Run: headless pygame with SDL's dummy video driver; simulated clock (each Clock.tick advances the game by its frame time, no real sleeping); random seed 0; keys injected as events and as key.get_pressed() state; no mouse input.
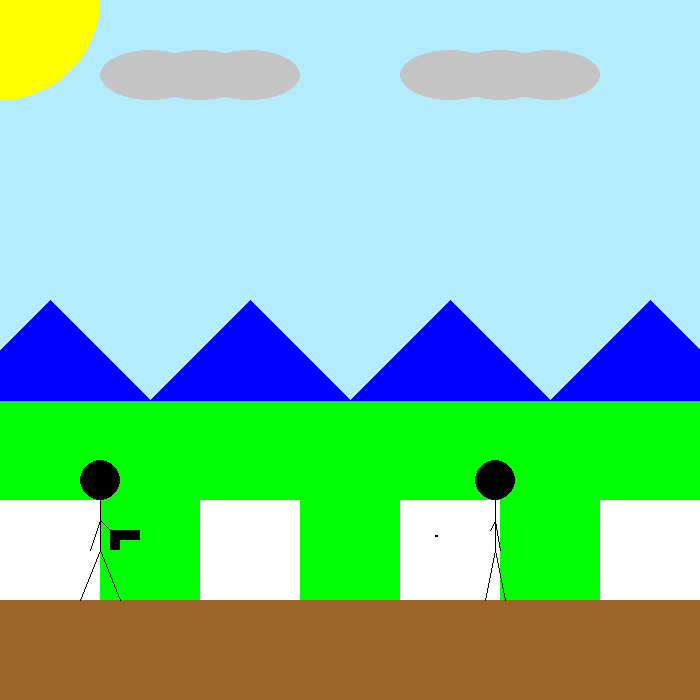
Frame 1 of 4 · flips 1–60 · no input
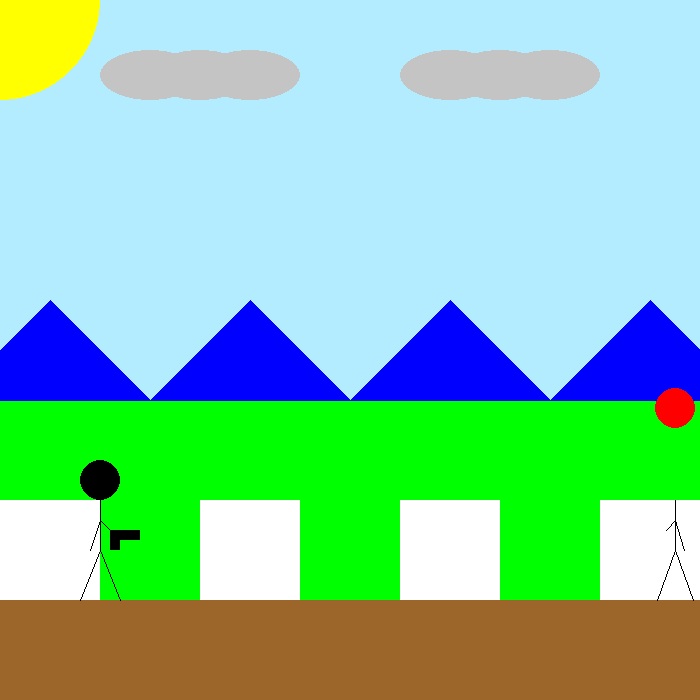
Frame 2 of 4 · flips 61–180 · tapped SPACE, RETURN · held RIGHT (→), D
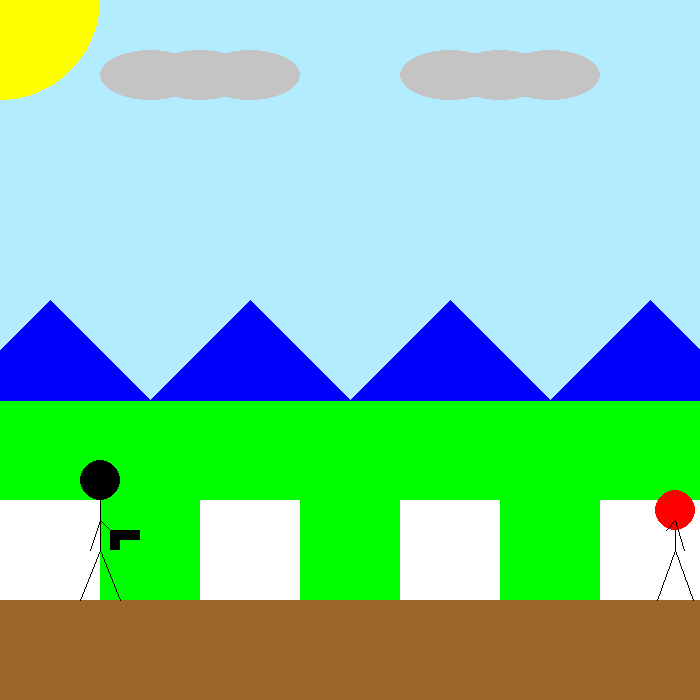
Frame 3 of 4 · flips 181–300 · held DOWN (↓), S
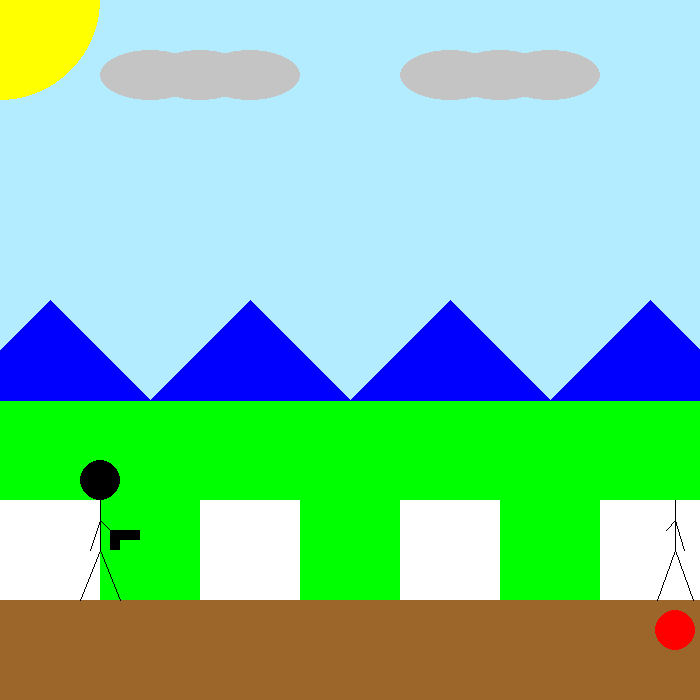
Frame 4 of 4 · flips 301–420 · held LEFT (←), A, UP (↑), W

The pygame program that drew these frames:

# -*- coding: utf-8 -*-

import pygame
pygame.init()

BLACK = (0, 0, 0)
WHITE = (255, 255, 255)
GREEN = (0, 255, 0)
RED = (255, 0, 0)
BLUE = (0,0,255)
YELLOW = (255,255,0)
SKY = (179,236,255)
GRAY = (196,196,196)
BROWN = (156,101,42)

size = (700,700)
screen = pygame.display.set_mode(size)
pygame.display.set_caption('My game')

done = False
clock = pygame.time.Clock()



class human():
    def __init__(self,x,x_change):
        self.x = x
        self.x_change = x_change
        self.y = 550
        self.foot = -20
        self.foot_change = 2
        self.hand = -10
        self.hand_change = 1
        self.head = -70
        self.head_fall = 1
        
    
    def stand(self):
        #leg
        pygame.draw.line(screen,BLACK,[self.x,self.y],[self.x + self.foot,600])
        pygame.draw.line(screen,BLACK,[self.x,self.y],[self.x - self.foot,600])
        #body
        pygame.draw.line(screen,BLACK,[self.x,self.y],[self.x,self.y-50])
        #head
        pygame.draw.circle(screen,BLACK,[self.x,self.y-70],20)
        #arm
        pygame.draw.line(screen,BLACK,[self.x,self.y-30],[self.x + self.hand,550])
        pygame.draw.line(screen,BLACK,[self.x,self.y-30],[self.x - self.hand,530])
        
        
    def move(self):
        pygame.draw.line(screen,BLACK,[self.x,self.y],[self.x + self.foot,600])
        pygame.draw.line(screen,BLACK,[self.x,self.y],[self.x - self.foot,600])
        #waving leg
        self.foot += self.foot_change
        if self.foot > 20 or self.foot < -20:
            self.foot_change *= -1
            
        pygame.draw.line(screen,BLACK,[self.x,self.y],[self.x,self.y-50])
        pygame.draw.circle(screen,BLACK,[self.x,self.y-70],20)
        
        pygame.draw.line(screen,BLACK,[self.x,self.y-30],[self.x + self.hand,550])
        pygame.draw.line(screen,BLACK,[self.x,self.y-30],[self.x - self.hand,530])
        #waving arm
        self.hand += self.hand_change
        if self.hand > 10 or self.hand < -10:
            self.hand_change *= -1
        #moving    
        self.x += self.x_change
        if self.x < 0 or self.x > 700:
            self.x_change *= -1

    def dead(self):
        pygame.draw.line(screen,BLACK,[self.x,self.y],[self.x + self.foot,600])
        pygame.draw.line(screen,BLACK,[self.x,self.y],[self.x - self.foot,600])
        
        pygame.draw.line(screen,BLACK,[self.x,self.y],[self.x,self.y-50])
        pygame.draw.circle(screen,RED,[self.x,self.y+self.head],20)
        #head drop
        self.head -= self.head_fall
        if self.y+self.head <400:
            self.head_fall *= -1
        
        pygame.draw.line(screen,BLACK,[self.x,self.y-30],[self.x + self.hand,550])
        pygame.draw.line(screen,BLACK,[self.x,self.y-30],[self.x - self.hand,530])
        

        
h1 = human(100,0)
h2 = human(200,5)
bullet_x = 140
bullet_change = 5

while not done:
    #main event loop
    for event in pygame.event.get():
        if event.type == pygame.QUIT:
            done = True
            
    #game logic
    
    #screen clearing(either with white screen or other background images)
    screen.fill(SKY)
    
    
    #drawing code
    pygame.draw.rect(screen,BROWN,[0,600,700,100])
    
    #sun
    pygame.draw.circle(screen,YELLOW,[0,0],100)
    #cloud
    pygame.draw.ellipse(screen,GRAY,[100,50,100,50])
    pygame.draw.ellipse(screen,GRAY,[150,50,100,50])
    pygame.draw.ellipse(screen,GRAY,[200,50,100,50])
    
    pygame.draw.ellipse(screen,GRAY,[400,50,100,50])
    pygame.draw.ellipse(screen,GRAY,[450,50,100,50])
    pygame.draw.ellipse(screen,GRAY,[500,50,100,50])
    
    #house
    for i in range(-50,1000,200):
        pygame.draw.rect(screen,GREEN,[i,400,200,200])
        pygame.draw.polygon(screen,BLUE,[[i,400],[i+200,400],[i+100,300]])
        pygame.draw.rect(screen,WHITE,[i+50,500,100,100])
    
    h1.stand()
    pygame.draw.rect(screen,BLACK,[110,530,10,20])
    pygame.draw.rect(screen,BLACK,[110,530,30,10])
    pygame.draw.line(screen,BLACK,[bullet_x,535],[bullet_x + 2,535],2)
    bullet_x += bullet_change
    
    if bullet_x < h2.x:
        h2.move()
    else:
        h2.dead()
    
    
    
    
    #update screen
    pygame.display.flip()
    
    clock.tick(30)
    
pygame.quit()
